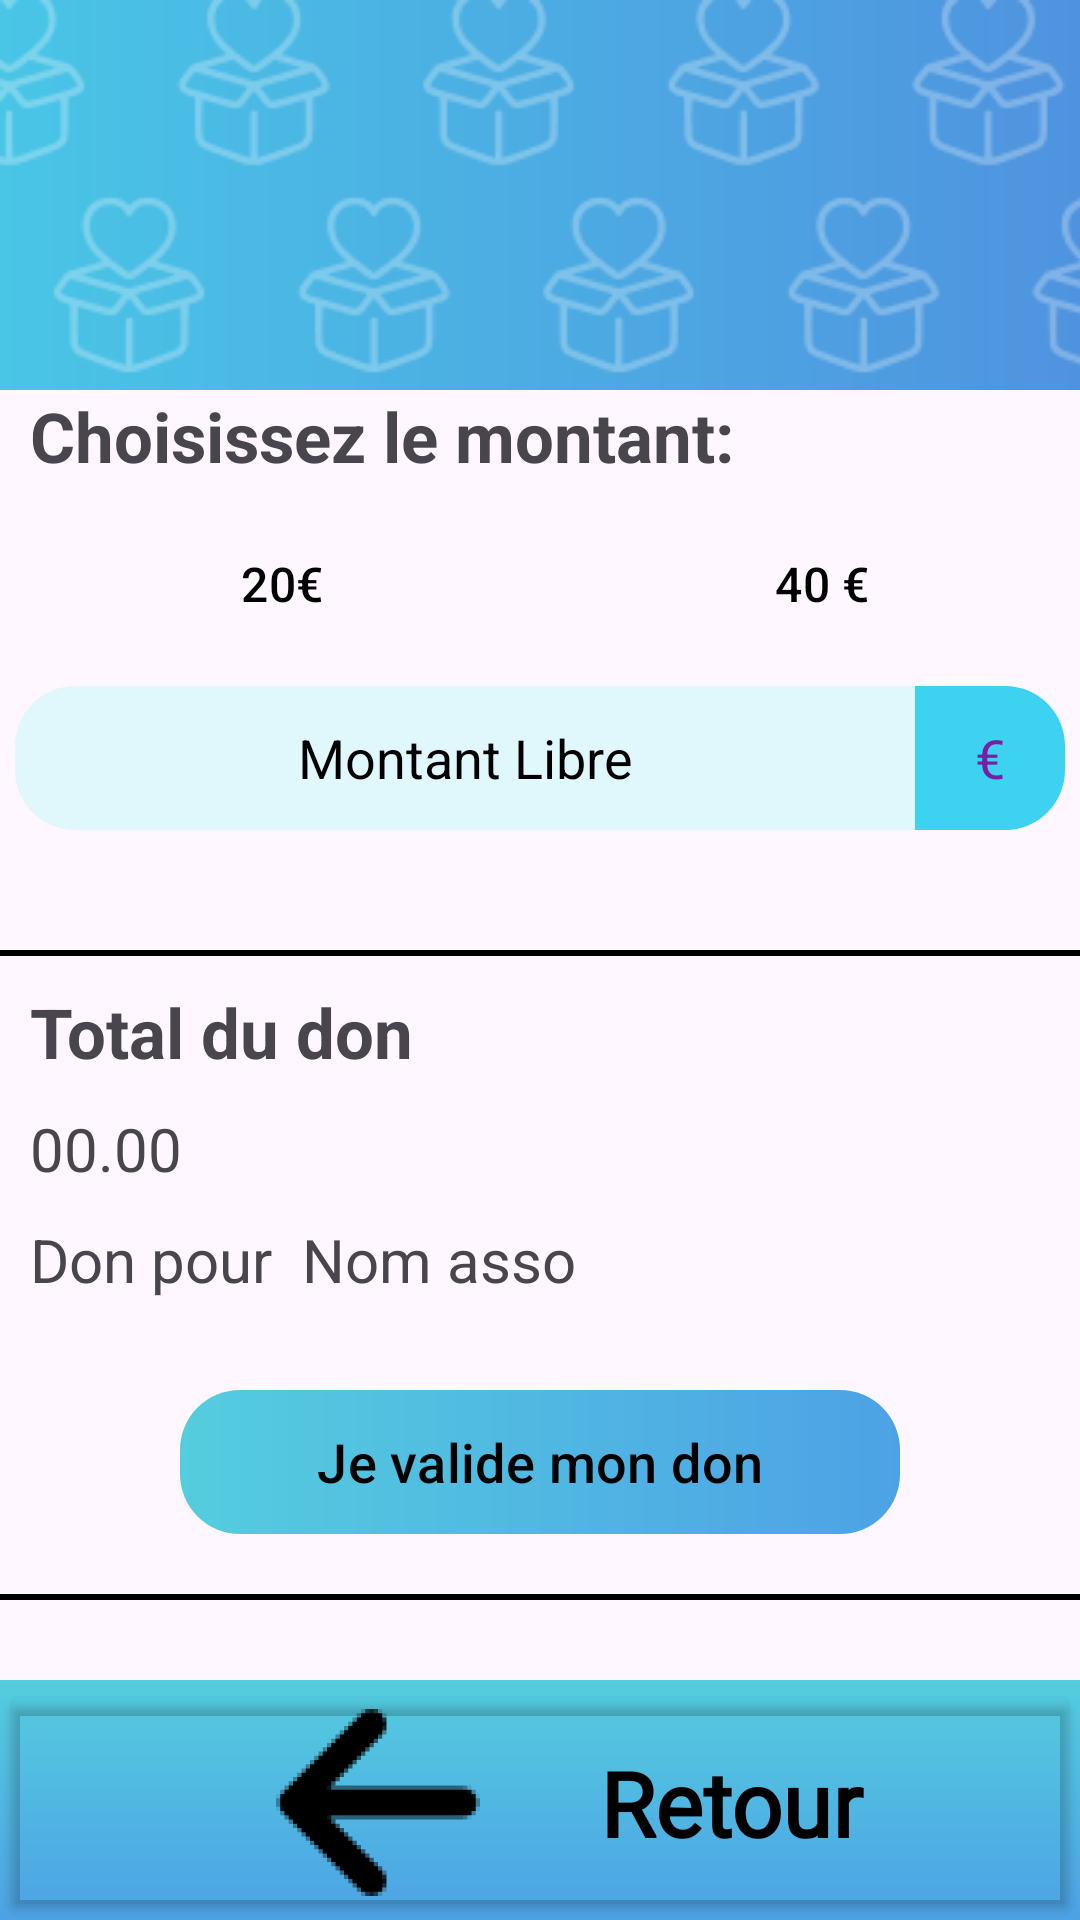

Write the Android layout XML for this screen, with the resource values it uses.
<!-- AndroidManifest.xml: application theme Theme.NewAgapiVERSION311CLEAN -->
<!-- res/layout/page_don.xml -->
<?xml version="1.0" encoding="utf-8"?>
<androidx.constraintlayout.widget.ConstraintLayout xmlns:android="http://schemas.android.com/apk/res/android"
    xmlns:tools="http://schemas.android.com/tools"
    android:layout_width="match_parent"
    android:layout_height="match_parent"
    xmlns:app="http://schemas.android.com/apk/res-auto">
    <include layout="@layout/page_association_header"
        android:id="@+id/header"
        app:layout_constraintTop_toTopOf="parent"
        app:layout_constraintStart_toStartOf="parent"
        app:layout_constraintEnd_toEndOf="parent"
        />

    <TextView
        android:id="@+id/TitleMontantDon"
        android:layout_width="wrap_content"
        android:layout_height="wrap_content"
        android:text="@string/choisissez_le_montant"
        app:layout_constraintStart_toStartOf="parent"
        app:layout_constraintTop_toBottomOf="@id/header"
        android:textSize="23sp"
        android:textStyle="bold"
        android:layout_marginStart="10dp"

         />


    <LinearLayout
        android:layout_width="match_parent"
        android:layout_height="wrap_content"
        android:orientation="vertical"
        app:layout_constraintTop_toBottomOf="@+id/TitleMontantDon"
        android:gravity="center"
        android:id="@+id/sectionMontant"

        >
        <LinearLayout
            style="?android:attr/buttonBarStyle"
            android:layout_width="match_parent"
            android:layout_height="wrap_content"
            android:layout_marginTop="10dp">

            <Button
                android:id="@+id/button"
                style="?android:attr/buttonBarButtonStyle"
                android:layout_width="0dp"
                android:layout_height="wrap_content"
                android:layout_marginHorizontal="25dp"
                android:layout_weight="1"
                android:text="20€"
                android:textColor="@color/text_svg_main_color"
                android:textSize="16sp"
                app:cornerRadius="15dp"
                android:backgroundTint="@color/button_don_color"

                tools:ignore="HardcodedText" />

            <Button
                android:id="@+id/button2"
                style="?android:attr/buttonBarButtonStyle"
                android:layout_width="0dp"
                android:layout_height="wrap_content"
                android:text="40 €"
                android:textSize="16sp"
                android:layout_weight="1"
                android:layout_marginHorizontal="25dp"
                app:layout_constraintWidth_percent="0.35"
                app:cornerRadius="15dp"
                android:textColor="@color/text_svg_main_color"
                android:backgroundTint="@color/button_don_color"
                tools:ignore="HardcodedText" />
        </LinearLayout>
        <LinearLayout
            android:layout_width="match_parent"
            android:layout_height="wrap_content"
            android:gravity="center"
            android:layout_marginTop="10dp"
            android:layout_marginBottom="20dp"
            >

            <EditText
                android:id="@+id/editTextNumberSigned"
                android:layout_width="300dp"
                android:layout_height="48dp"
                android:background="@drawable/background_inputtext_page_don"
                android:ems="10"
                android:gravity="center"
                android:hint="@string/montant_libre"
                android:importantForAutofill="no"
                android:inputType="numberSigned"
                android:textColorHint="@color/text_svg_main_color"

                />

            <TextView
                android:id="@+id/Euro"
                android:layout_width="50dp"
                android:layout_height="match_parent"
                android:background="@drawable/backgournd_inputtext_page_don_euro"
                android:gravity="center"
                android:text="€"
                android:textColor="#7B1FA2"
                android:textSize="18sp"
                tools:ignore="HardcodedText" />

        </LinearLayout>
    </LinearLayout>

    <View
        android:id="@+id/barChoisirMontant"
        android:layout_width="match_parent"
        android:layout_height="2dp"
        app:layout_constraintTop_toBottomOf="@id/sectionMontant"
        android:background="@color/text_svg_main_color"
        android:layout_marginTop="20dp"
        />

    <TextView
        android:id="@+id/titleTotalDuDon"
        android:layout_width="wrap_content"
        android:layout_height="wrap_content"
        android:text="@string/total_du_don"
        android:textStyle="bold"
        android:layout_marginStart="10dp"
        android:layout_marginTop="10dp"
        android:textSize="23sp"
        app:layout_constraintStart_toStartOf="parent"
        app:layout_constraintTop_toBottomOf="@+id/barChoisirMontant" />


    <TextView
        android:id="@+id/montantTotalDon"
        android:layout_width="wrap_content"
        android:layout_height="wrap_content"
        android:text="00.00"
        android:textSize="20sp"
        android:layout_marginTop="10dp"
        app:layout_constraintTop_toBottomOf="@id/titleTotalDuDon"
        app:layout_constraintStart_toStartOf="@+id/titleTotalDuDon" />


    <TextView
        android:id="@+id/donPourAsso"
        android:layout_width="wrap_content"
        android:layout_height="wrap_content"
        android:layout_marginTop="10dp"
        android:text="Don pour"
        android:textSize="20sp"
        app:layout_constraintStart_toStartOf="@+id/montantTotalDon"
        app:layout_constraintTop_toBottomOf="@+id/montantTotalDon" />

    <TextView
        android:id="@+id/NomAssoPageDon"
        android:layout_width="wrap_content"
        android:layout_height="wrap_content"
        android:text="Nom asso"
        android:textSize="20sp"
        app:layout_constraintStart_toEndOf="@+id/donPourAsso"
        android:layout_marginStart="10dp"
        app:layout_constraintBottom_toBottomOf="@+id/donPourAsso" />

    <View
        android:id="@+id/barTotalDuDon"
        android:layout_width="match_parent"
        android:layout_height="2dp"
        app:layout_constraintTop_toBottomOf="@id/buttonValideDon"
        android:background="@color/text_svg_main_color"
        android:layout_marginTop="20dp"
        />

    <com.google.android.material.button.MaterialButton
        android:id="@+id/buttonValideDon"
        android:layout_width="match_parent"
        android:layout_height="wrap_content"
        android:background="@drawable/background_button"
        android:text="@string/je_valide_mon_don"
        android:textColor="@color/text_svg_main_color"
        android:textSize="18sp"
        app:backgroundTint="@null"
        android:layout_marginTop="30dp"
        android:layout_marginHorizontal="60dp"
        app:layout_constraintTop_toBottomOf="@+id/donPourAsso"
 />


    <include layout="@layout/footerauthentification"
        android:id="@+id/footer"
        android:layout_width="match_parent"
        android:layout_height="wrap_content"
        app:layout_constraintBottom_toBottomOf="parent"
        />




</androidx.constraintlayout.widget.ConstraintLayout>
<!-- res/layout/page_association_header.xml (included above) -->
<?xml version="1.0" encoding="utf-8"?>
<androidx.constraintlayout.widget.ConstraintLayout xmlns:android="http://schemas.android.com/apk/res/android"
    xmlns:tools="http://schemas.android.com/tools"
    android:layout_width="match_parent"
    android:layout_height="wrap_content"
    xmlns:app="http://schemas.android.com/apk/res-auto">

    <ImageView
        android:id="@+id/fontHeader"
        android:layout_width="0dp"
        android:layout_height="130dp"

        android:contentDescription="Background"
        app:layout_constraintStart_toStartOf="parent"
        app:layout_constraintEnd_toEndOf="parent"
        app:layout_constraintTop_toTopOf="parent"
        app:srcCompat="@drawable/page_association_header_font"
        tools:ignore="HardcodedText" />

    <View
        android:id="@+id/Coeur"
        android:layout_width="0dp"
        android:layout_height="130dp"
        android:background="@drawable/page_association_header_pattern"
        app:layout_constraintStart_toStartOf="parent"
        app:layout_constraintEnd_toEndOf="parent"
        app:layout_constraintTop_toTopOf="parent"
        />
</androidx.constraintlayout.widget.ConstraintLayout>
<!-- res/layout/footerauthentification.xml (included above) -->
<?xml version="1.0" encoding="utf-8"?>
<androidx.constraintlayout.widget.ConstraintLayout
    xmlns:android="http://schemas.android.com/apk/res/android"
    xmlns:app="http://schemas.android.com/apk/res-auto"
    xmlns:tools="http://schemas.android.com/tools"
    android:layout_width="match_parent"
    android:layout_height="wrap_content">

    <View
        android:id="@+id/zonefooter"
        android:layout_width="match_parent"
        android:layout_height="80dp"
        android:background="@drawable/couleur_gradient"
        app:layout_constraintBottom_toBottomOf="parent" />

    <Button
        android:id="@+id/buttonRetourn"
        android:layout_width="match_parent"
        android:layout_height="0dp"
        android:backgroundTint="#00FFFFFF"
        android:contentDescription="@string/retour"
        app:layout_constraintBottom_toBottomOf="@id/zonefooter"
        app:layout_constraintEnd_toEndOf="parent"
        app:layout_constraintStart_toStartOf="parent"
        app:layout_constraintTop_toTopOf="@id/zonefooter"
        tools:ignore="DuplicateSpeakableTextCheck" />

    <TextView
        android:id="@+id/textViewRetour"
        android:layout_width="wrap_content"
        android:layout_height="wrap_content"
        android:layout_marginTop="2dp"
        android:fontFamily="@font/poppins"
        android:text="@string/retour"
        android:textColor="@color/text_svg_main_color"
        android:textSize="30sp"
        android:textStyle="bold"
        app:drawableStartCompat="@mipmap/icon_retourn"
        android:drawablePadding="20dp"
        android:gravity="center_vertical"
        app:layout_constraintBottom_toBottomOf="@id/zonefooter"
        app:layout_constraintStart_toStartOf="@id/zonefooter"
        app:layout_constraintEnd_toEndOf="@id/zonefooter"
        app:layout_constraintTop_toTopOf="@id/zonefooter"
        tools:ignore="ContentDescription" />

</androidx.constraintlayout.widget.ConstraintLayout>
<!-- resources referenced by this layout -->
<resources>
  <color name="button_don_color">#A9E4ED</color>
  <color name="text_svg_main_color">#FF000000</color>
  <!-- drawable backgournd_inputtext_page_don_euro (drawable) -->
  <shape xmlns:android="http://schemas.android.com/apk/res/android"
      android:shape="rectangle">
      <solid android:color="#3DD2F0" />
      <corners
          android:topRightRadius="20dp"
          android:bottomRightRadius="20dp" />
  </shape>
  <!-- drawable background_button (drawable) -->
  <?xml version="1.0" encoding="utf-8"?>
  <shape xmlns:android="http://schemas.android.com/apk/res/android"
      >
  
      <gradient
          android:angle="0"
          android:startColor="#54CDDE"
          android:endColor="#4DA2E5"  />
  
      <corners
          android:topLeftRadius="20dp"
          android:topRightRadius="20dp"
          android:bottomLeftRadius="20dp"
          android:bottomRightRadius="20dp"/>
  
  </shape>
  <!-- drawable background_inputtext_page_don (drawable) -->
  <shape xmlns:android="http://schemas.android.com/apk/res/android"
      android:shape="rectangle">
      <solid android:color="#E0F8FB" />
      <corners
          android:topLeftRadius="20dp"
          android:bottomLeftRadius="20dp" />
  </shape>
  <!-- drawable couleur_gradient (drawable) -->
  <?xml version="1.0" encoding="utf-8"?>
  <layer-list xmlns:android="http://schemas.android.com/apk/res/android">
      <item>
          <shape android:shape="rectangle">
              <gradient
                  android:angle="270"
                  android:startColor="#54CDDE"
                  android:endColor="#4DA2E5"
                  android:type="linear"/>
          </shape>
      </item>
  </layer-list>
  <!-- drawable page_association_header_font (drawable) -->
  <layer-list xmlns:android="http://schemas.android.com/apk/res/android">
      <item>
          <shape android:shape="rectangle">
              <gradient
                  android:startColor="#49c5e6"
                  android:endColor="#4f93df"
                  android:angle="0"/>
          </shape>
      </item>
  </layer-list>
  <!-- drawable page_association_header_pattern (drawable) -->
  <?xml version="1.0" encoding="utf-8"?>
  <bitmap xmlns:android="http://schemas.android.com/apk/res/android"
      android:src="@drawable/page_association_pattern"
      android:tileMode="repeat"
      android:gravity="center" />
  <!-- mipmap icon_retourn: webp bitmap (mipmap-hdpi, 1138 bytes) -->
  <string name="choisissez_le_montant">Choisissez le montant:</string>
  <string name="je_valide_mon_don">Je valide mon don</string>
  <string name="montant_libre">Montant Libre</string>
  <string name="retour">Retour</string>
  <string name="total_du_don">Total du don</string>
  <style name="Theme.NewAgapiVERSION311CLEAN" parent="Base.Theme.NewAgapiVERSION311CLEAN" />
  <!-- drawable page_association_pattern: png bitmap (drawable, 13419 bytes) -->
  <style name="Base.Theme.NewAgapiVERSION311CLEAN" parent="Theme.Material3.DayNight.NoActionBar">
  
      </style>
</resources>
